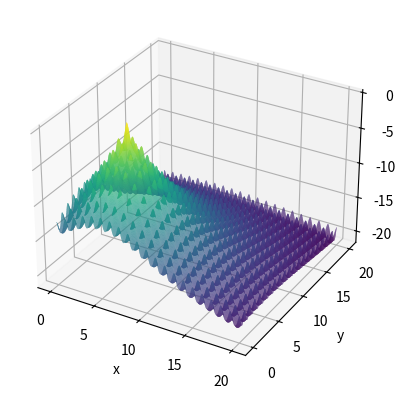
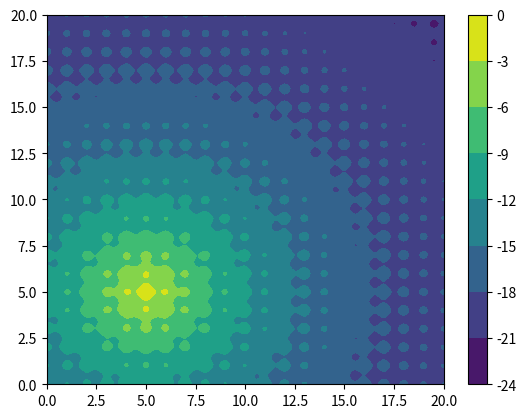

Here is the Python script that generated these plots, in order:
import numpy as np
from mpl_toolkits import mplot3d
import matplotlib.pyplot as plt


def f(x, y):
    return -(-20 * np.exp(-0.2 * np.sqrt(0.5 * (x ** 2 + y ** 2))) - np.exp(
        0.5 * (np.cos(2 * np.pi * x) + np.cos(2 * np.pi * y))) + np.e + 20)


def g(x, y):
    return f(x - 5, y - 5)


x = np.linspace(0, 20, 500)
y = np.linspace(0, 20, 500)
X, Y = np.meshgrid(x, y)
Z = g(X, Y)
fig = plt.figure()
ax = plt.axes(projection='3d')
ax.plot_surface(X, Y, Z, rstride=1, cstride=1, cmap='viridis', edgecolor='none')

ax.set_xlabel('x')
ax.set_ylabel('y')
ax.set_zlabel('z')

plt.show()
# ---

plt.figure()
cp = plt.contourf(X,Y,Z)
plt.colorbar(cp)


plt.show()



